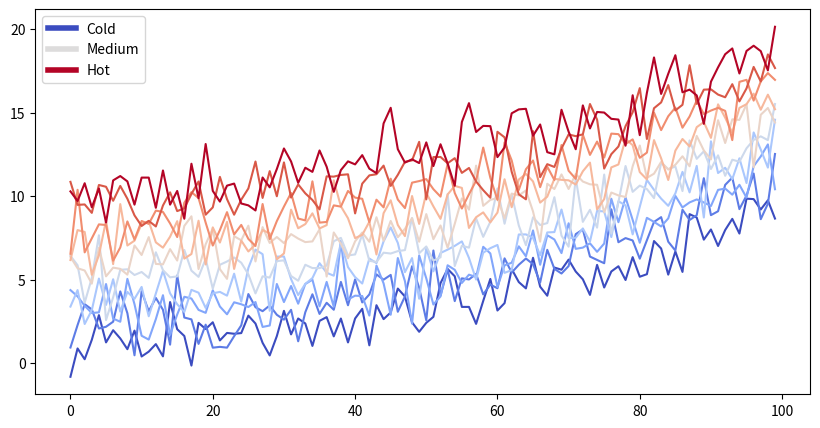

Here is the Python script that generated this plot:
#While we have used a text cell before, we now use a code cell.
# Lets start with some imports to create a simple plot
from matplotlib import rcParams, cycler
import matplotlib.pyplot as plt
import numpy as np
plt.ion()

np.random.seed(1973)# Fixing random state for reproducibility

N = 10
data = [np.logspace(0, 1, 100) + np.random.randn(100) + ii for ii in range(N)]
data = np.array(data).T
cmap = plt.cm.coolwarm
rcParams['axes.prop_cycle'] = cycler(color=cmap(np.linspace(0, 1, N)))


from matplotlib.lines import Line2D
custom_lines = [Line2D([0], [0], color=cmap(0.), lw=4),
                Line2D([0], [0], color=cmap(.5), lw=4),
                Line2D([0], [0], color=cmap(1.), lw=4)]

fig, ax = plt.subplots(figsize=(10, 5))
lines = ax.plot(data)
ax.legend(custom_lines, ['Cold', 'Medium', 'Hot'])